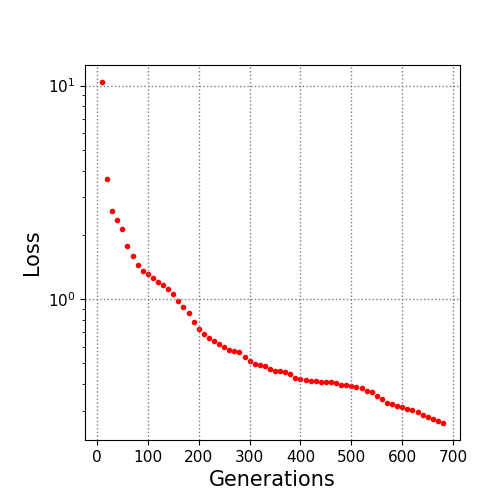

The file beside this chart, header and first rows:
10.0, 10.383012
20.0, 3.661
30.0, 2.596
40.0, 2.34
50.0, 2.122
60.0, 1.773
70.0, 1.586
80.0, 1.438
90.0, 1.362
100.0, 1.304
110.0, 1.257
120.0, 1.208
130.0, 1.17
140.0, 1.113
150.0, 1.056
160.0, 0.9835
170.0, 0.9161
180.0, 0.8566
190.0, 0.7824
200.0, 0.7209
210.0, 0.6874
220.0, 0.6599
230.0, 0.6401
240.0, 0.6134
250.0, 0.5957
260.0, 0.5793
270.0, 0.5727
280.0, 0.5664
290.0, 0.5382
300.0, 0.5119
310.0, 0.4949
320.0, 0.4893
330.0, 0.485
340.0, 0.4711
350.0, 0.4614
360.0, 0.4599
370.0, 0.4566
380.0, 0.4477
390.0, 0.4253
400.0, 0.4236
410.0, 0.4173
420.0, 0.4145
430.0, 0.4127
440.0, 0.4104
450.0, 0.4091
460.0, 0.4083
470.0, 0.403
480.0, 0.3982
490.0, 0.395
500.0, 0.3905
510.0, 0.3889
520.0, 0.3827
530.0, 0.3713
540.0, 0.3663
550.0, 0.3529
560.0, 0.3411
570.0, 0.3256
580.0, 0.3219
590.0, 0.3177
600.0, 0.3131
610.0, 0.3073
... 7 more rows
